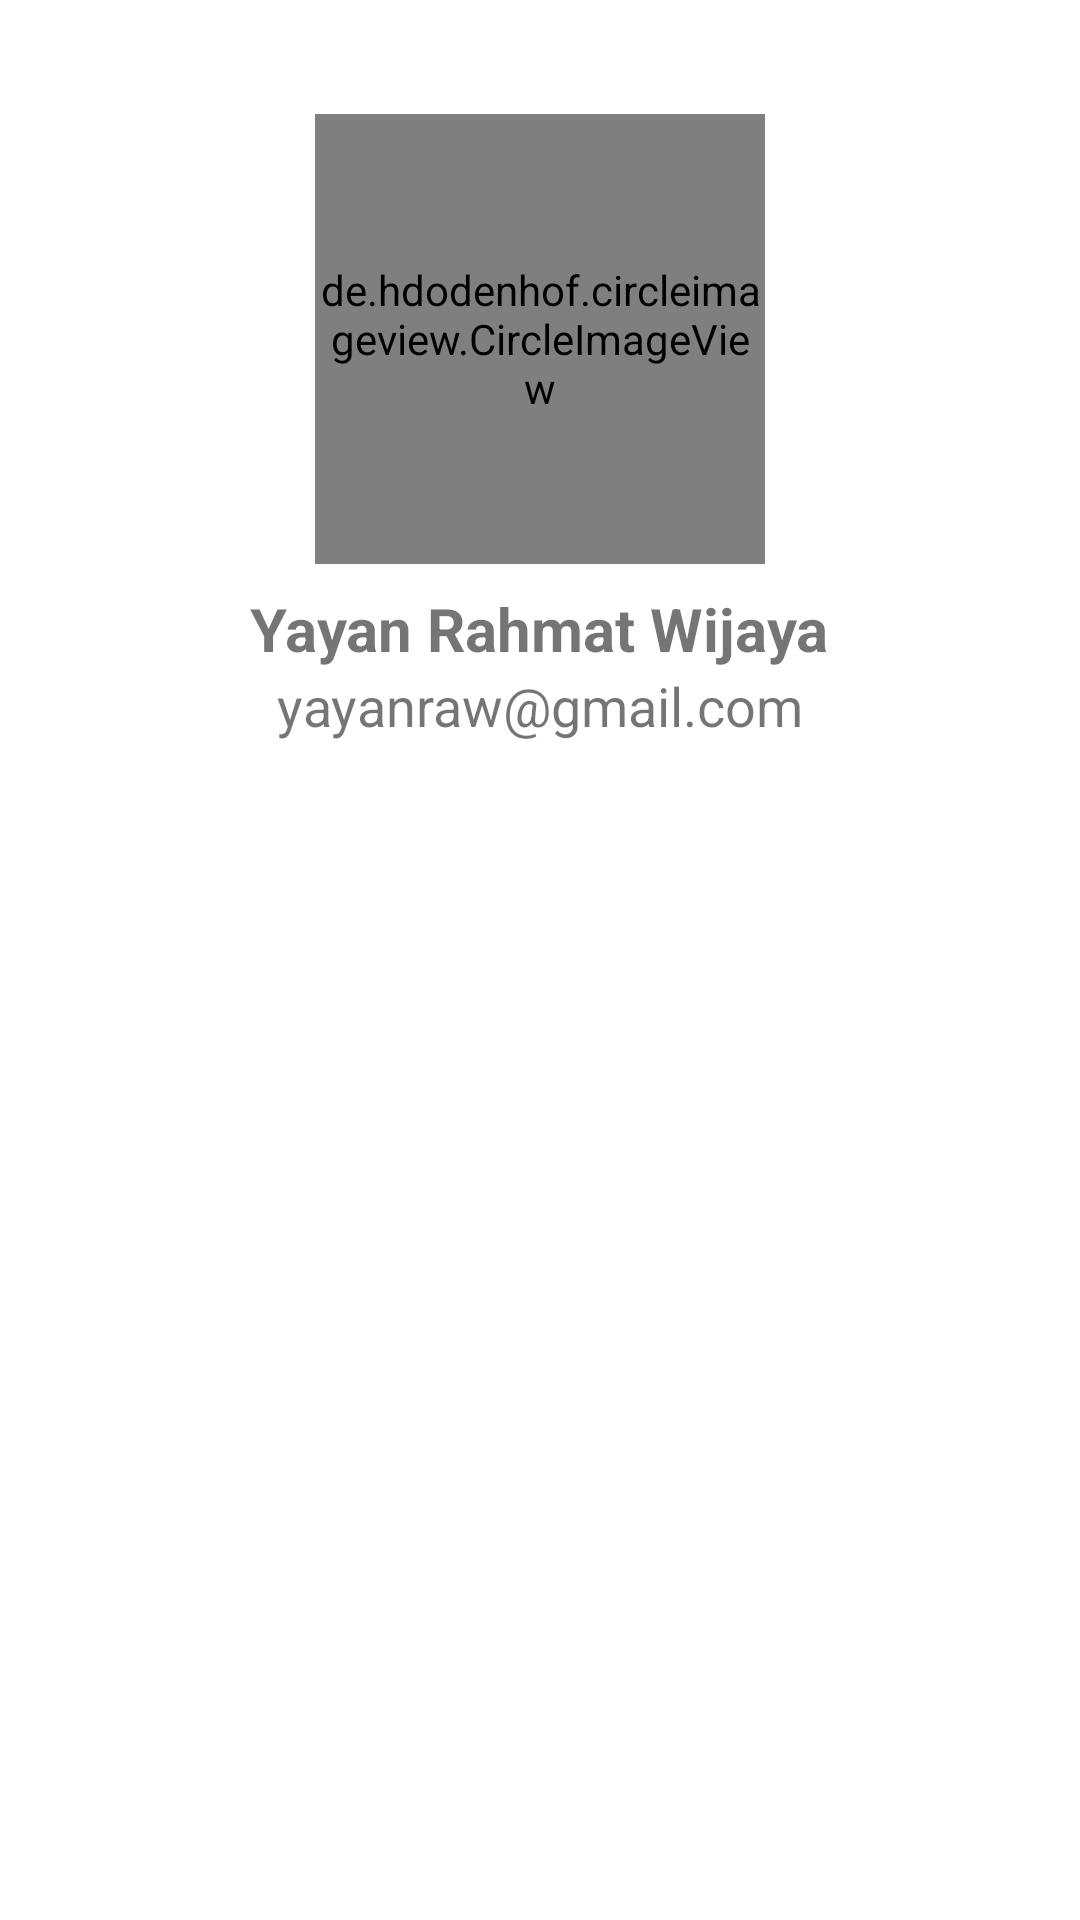

Reconstruct the res/layout file that produces this screen, plus the resources it refers to.
<!-- AndroidManifest.xml: application theme Theme.KotaWisataBatu -->
<!-- res/layout/activity_about.xml -->
<?xml version="1.0" encoding="utf-8"?>
<RelativeLayout xmlns:android="http://schemas.android.com/apk/res/android"
    xmlns:app="http://schemas.android.com/apk/res-auto"
    xmlns:tools="http://schemas.android.com/tools"
    android:layout_width="match_parent"
    android:layout_height="match_parent"
    tools:context=".activity.AboutActivity">
    <LinearLayout
        android:layout_width="match_parent"
        android:layout_height="wrap_content"
        android:gravity="center_horizontal"
        android:layout_marginTop="30dp"
        android:orientation="vertical">
        <de.hdodenhof.circleimageview.CircleImageView
            android:id="@+id/img_foto_profil"
            android:layout_width="150dp"
            android:layout_height="150dp"
            android:layout_margin="8dp"
            tools:src="@tools:sample/avatars"/>
        <TextView
            android:id="@+id/tv_nama"
            android:layout_width="wrap_content"
            android:layout_height="wrap_content"
            android:textSize="20sp"
            android:textStyle="bold"
            android:text="@string/nama_developer"/>
        <TextView
            android:id="@+id/tv_email"
            android:layout_width="wrap_content"
            android:layout_height="wrap_content"
            android:textSize="18sp"
            android:text="@string/email_developer"/>
    </LinearLayout>
</RelativeLayout>
<!-- resources referenced by this layout -->
<resources>
  <string name="email_developer">yayanraw@gmail.com</string>
  <string name="nama_developer">Yayan Rahmat Wijaya</string>
  <style name="Theme.KotaWisataBatu" parent="Theme.MaterialComponents.DayNight.DarkActionBar">
          
          <item name="colorPrimary">@color/green_500</item>
          <item name="colorPrimaryVariant">@color/green_700</item>
          <item name="colorOnPrimary">@color/black</item>
          
          <item name="colorSecondary">@color/lime_200</item>
          <item name="colorSecondaryVariant">@color/lime_700</item>
          <item name="colorOnSecondary">@color/black</item>
          
          <item name="android:statusBarColor" tools:targetApi="l">?attr/colorPrimaryVariant</item>
          
      </style>
  <!-- not gathered from this repository: default colours our renderer supplied (Android Studio template values) -->
  <color name="black">#FF000000</color>
</resources>
